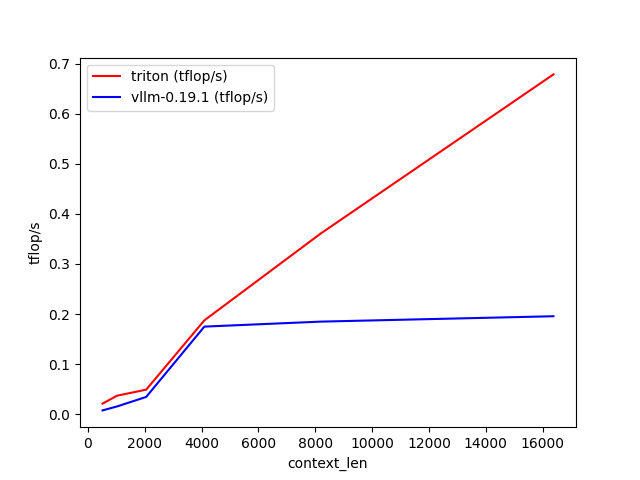

The file beside this chart, header and first rows:
context_len, triton (tflop/s), vllm-0.19.1 (tflop/s)
512, 0.02113, 0.007648
1024, 0.03705, 0.01559
2048, 0.04906, 0.0345
4096, 0.1874, 0.1749
8192, 0.3608, 0.1849
16384, 0.6785, 0.1957
